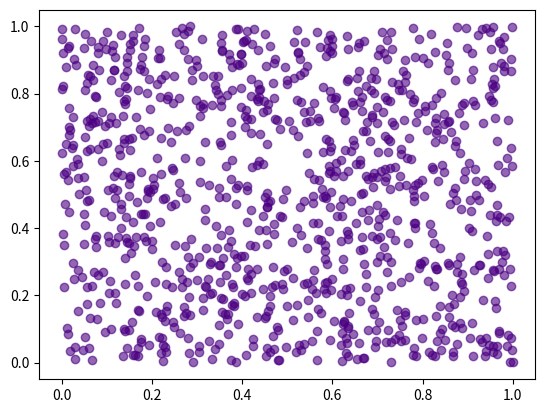
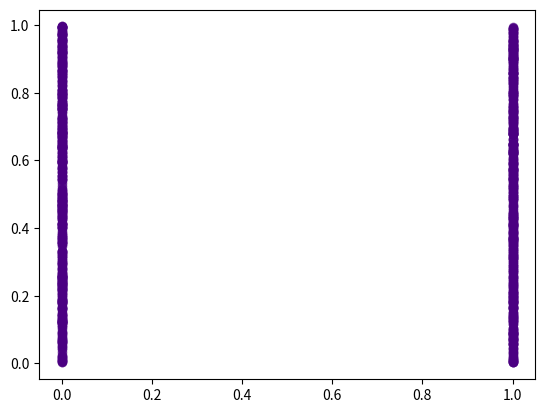
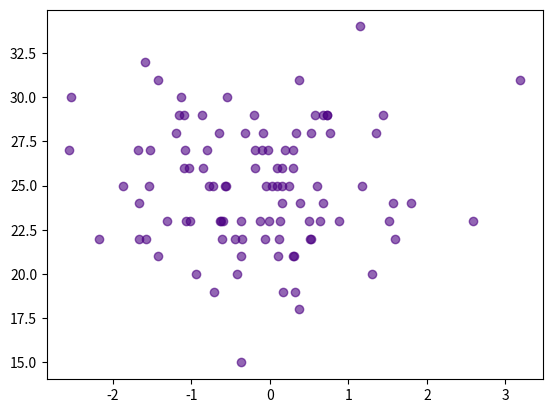
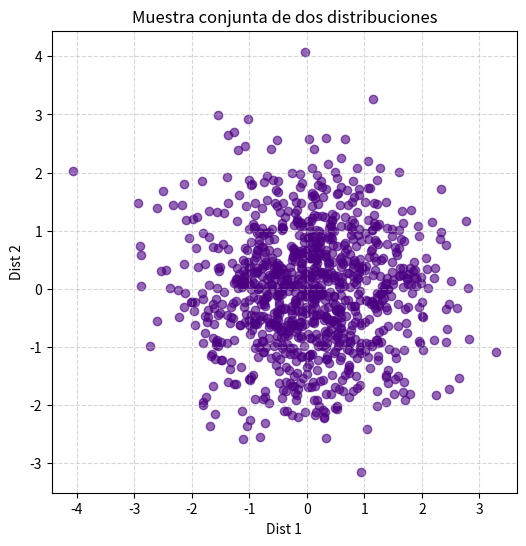
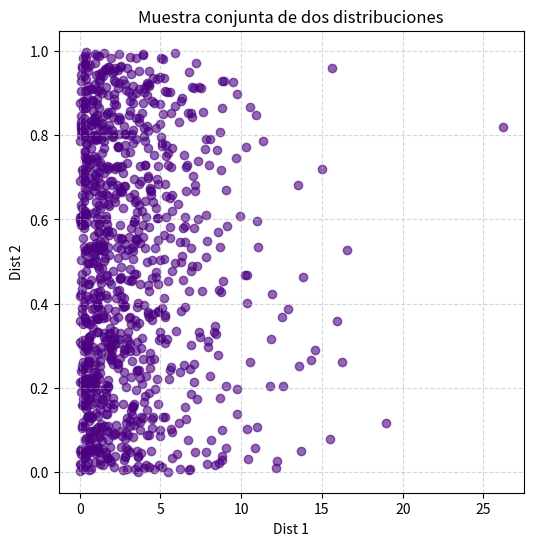
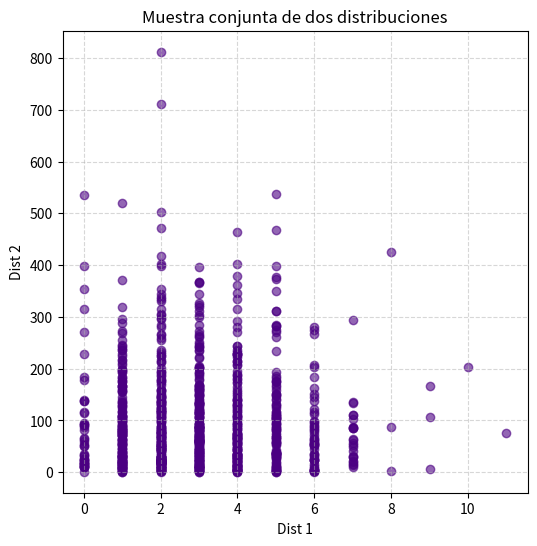
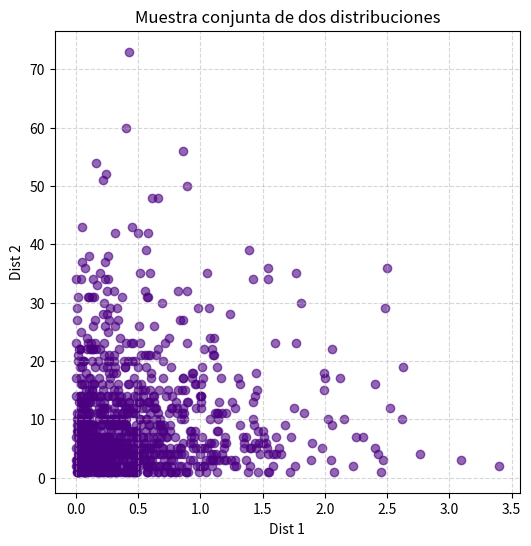
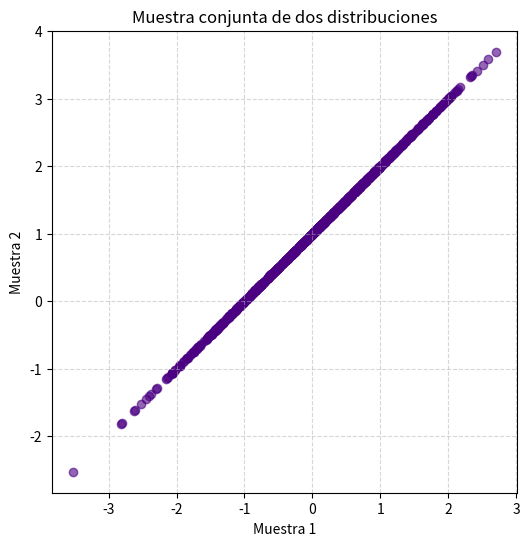
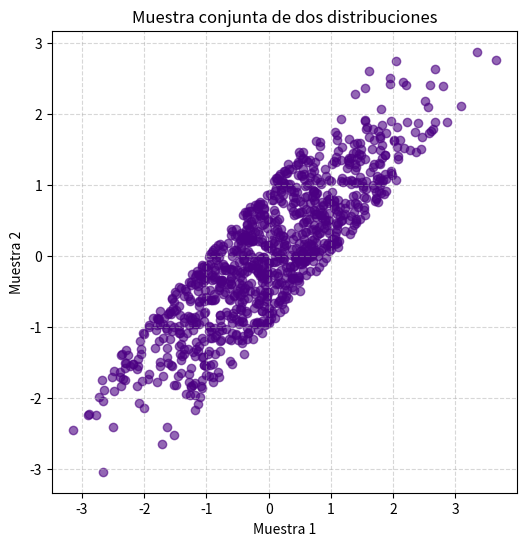
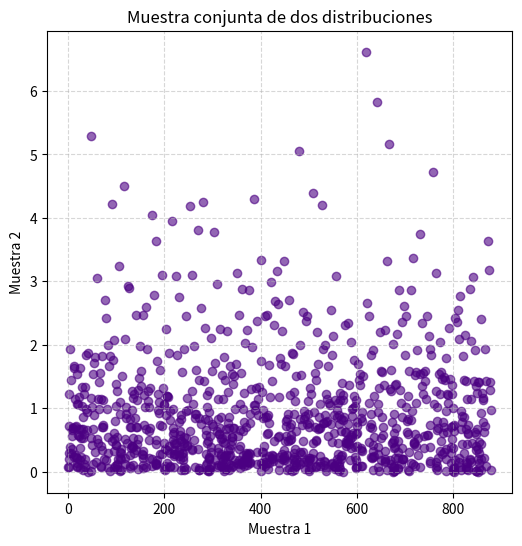
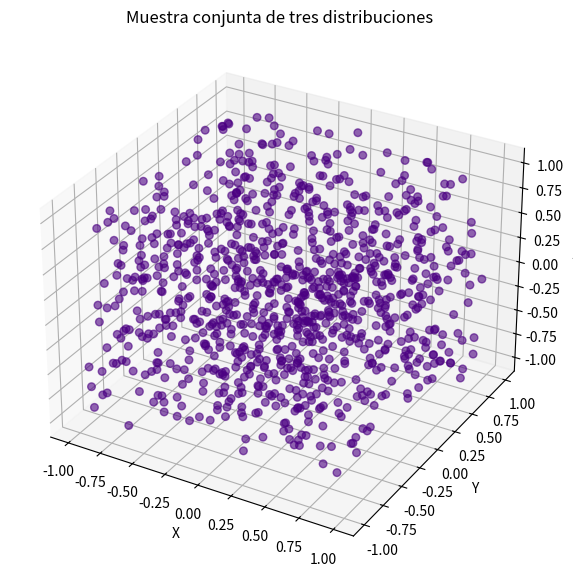
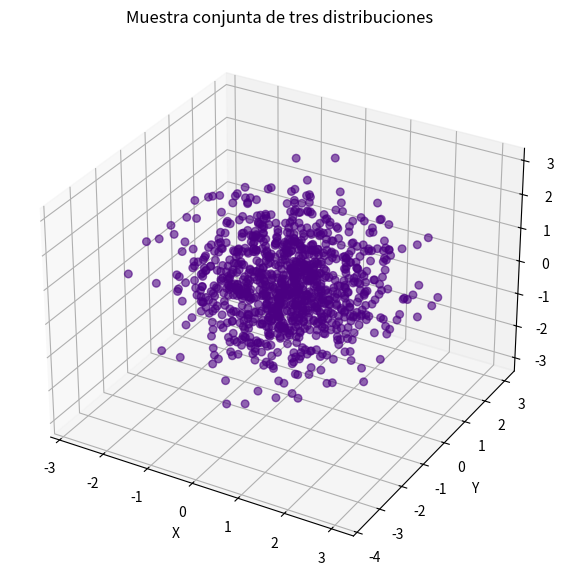
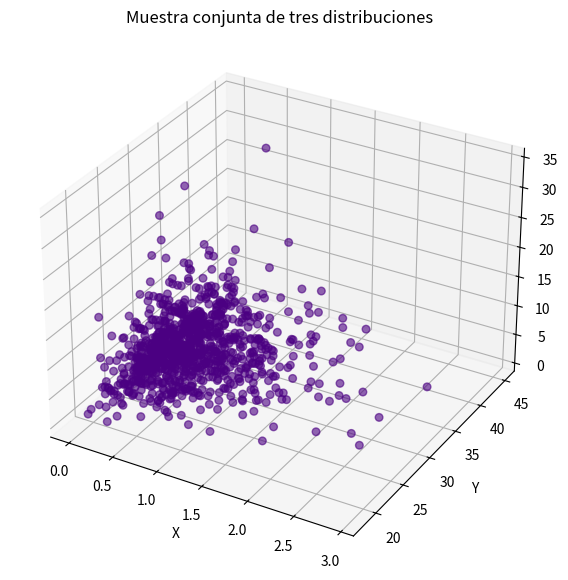

Write Python code to recreate these figures, in order.
################################################################################
# Muestras en el Plano
# Autor: Elías González Nieto
# [redacted]
# Curso : Probabilidad II
################################################################################

################################################################################
# Librerías
import numpy as np
import matplotlib.pyplot as plt
from scipy.stats import norm
import random
import math
from mpl_toolkits.mplot3d import Axes3D
################################################################################

################################################################################
# Entradas independientes

N = 1000

# Ambas muestras
u1 = np.random.uniform(0,1,N)
u2 = np.random.uniform(0,1,N)

# Graficamos las muestras
plt.figure()
plt.scatter(u1,u2, color = 'indigo',  alpha = 0.6)
plt.show()

# Ejemplo 2
# Ambas muestras
u3 = np.random.binomial(1, 0.5, N)
u4 = np.random.uniform(0,1,N)

# Graficamos las muestras
plt.figure()
plt.scatter(u3,u4, color = 'indigo', alpha = 0.6)
plt.show()

# Ejemplo 3
# Tamaño de la muestra
N = 100

# Ambas muestras
u5 = np.random.normal(0,1,N)
u6 = np.random.binomial(50, 0.5, N)

# Graficamos las muestras
plt.figure()
plt.scatter(u5,u6, color = 'indigo', alpha = 0.6)
plt.show()

# Función que lo junta todo
def graficar_vector(N, dist1, dist2, args1=(), args2=()):
    # Generamos muestras
    u1 = dist1(*args1, N)
    u2 = dist2(*args2, N)
    # Graficamos ambas muestras
    plt.figure(figsize=(6, 6))
    plt.scatter(u1, u2, color='indigo', alpha=0.6)
    plt.xlabel('Dist 1')
    plt.ylabel('Dist 2')
    plt.title('Muestra conjunta de dos distribuciones')
    plt.grid(True, linestyle='--', alpha=0.5)
    plt.show()

# Ejemplos
graficar_vector(1000, np.random.normal, np.random.normal, args1=(0, 1), args2=(0, 1))
graficar_vector(1000, np.random.exponential, np.random.uniform, args1=(3,), args2=(0, 1)) # Si la distribución tiene un solo parámetro se pone (lambda, )
graficar_vector(1000, np.random.poisson, np.random.geometric, args1=(3,), args2=(0.01,)) # Si la distribución tiene un solo parámetro se pone (lambda,
graficar_vector(1000, np.random.exponential, np.random.geometric, args1=(0.5,), args2=(0.1,))

############################
# Con entradas no independientes

# Ambas muestras
muestra1 = np.random.normal(0, 1, 1000)
muestra2 = muestra1 + np.ones(1000)
# Gráfico
plt.figure(figsize=(6, 6))
plt.scatter(muestra1, muestra2, color='indigo', alpha=0.6)
plt.xlabel('Muestra 1')
plt.ylabel('Muestra 2')
plt.title('Muestra conjunta de dos distribuciones')
plt.grid(True, linestyle='--', alpha=0.5)
plt.show()

# Función para graficar dos muestras
def dos_muestras(muestra1, muestra2):
  # Graficamos ambas muestras
  plt.figure(figsize=(6, 6))
  plt.scatter(muestra1, muestra2, color='indigo', alpha=0.6)
  plt.xlabel('Muestra 1')
  plt.ylabel('Muestra 2')
  plt.title('Muestra conjunta de dos distribuciones')
  plt.grid(True, linestyle='--', alpha=0.5)
  plt.show()
  return None

# Ejemplos
muestra2 = np.random.normal(0, 1, 1000)
muestra3 = muestra2 + np.random.uniform(-1, 1, 1000)
dos_muestras(muestra3, muestra2)

muestra4 = np.random.exponential(0.9, 1000)
muestra5 = np.cumsum(muestra4)
dos_muestras(muestra5, muestra4)

#############################
# Vectores en el espacio

# Función para graficar una muestra de vectores aleatorios en R3
def graficar_vector_3D(N, distx, disty, distz, argsx=(), argsy=(), argsz=()):
  # Generamos ambas muestras
  x = distx(*argsx, N)
  y = disty(*argsy, N)
  z = distz(*argsz, N)

  # Gráfico 3D
  fig = plt.figure(figsize=(7, 7))
  ax = fig.add_subplot(111, projection='3d')
  ax.scatter(x, y, z, color='indigo', alpha=0.6, s=30)
  ax.set_xlabel('X')
  ax.set_ylabel('Y')
  ax.set_zlabel('Z')
  ax.set_title('Muestra conjunta de tres distribuciones')
  ax.grid(True, linestyle='--', alpha=0.5)
  plt.show()
  return None

# Ejemplos
graficar_vector_3D(1000, np.random.uniform, np.random.uniform, np.random.uniform, argsx=(-1, 1), argsy=(-1, 1), argsz=(-1, 1))
graficar_vector_3D(1000, np.random.normal, np.random.normal, np.random.normal, argsx=(0, 1), argsy=(0, 1), argsz=(0, 1))
graficar_vector_3D(1000, np.random.exponential, np.random.binomial, np.random.geometric, argsx=(0.5,), argsy=(100, 0.3), argsz=(0.2,))
